Run: headless pygame with SDL's dummy video driver; simulated clock (each Clock.tick advances the game by its frame time, no real sleeping); random seed 0; keys injected as events and as key.get_pressed() state; no mouse input.
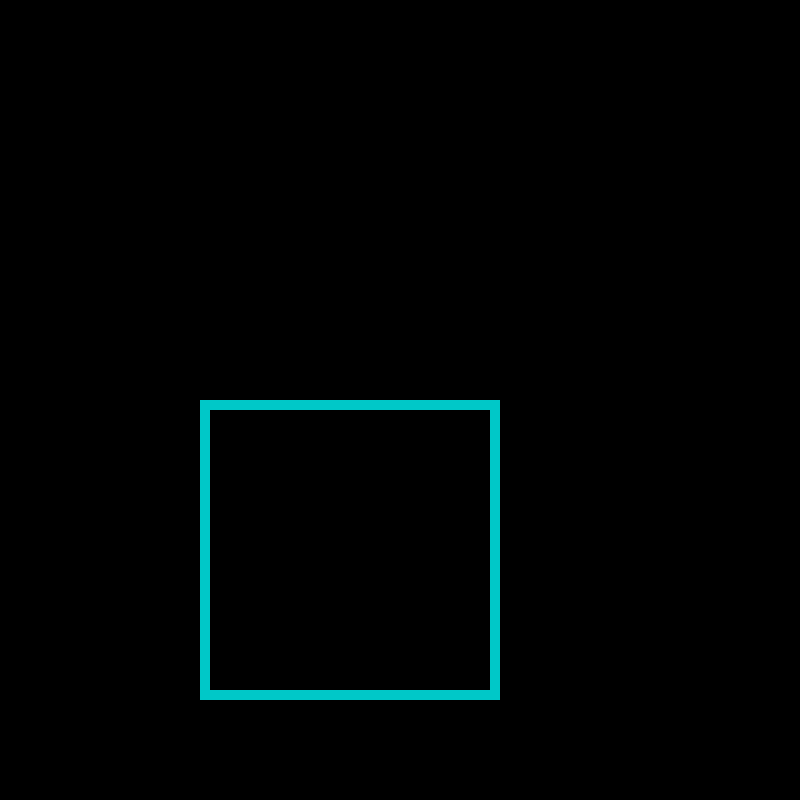
Frame 1 of 4 · flips 1–60 · no input
Frame 2 of 4 · flips 61–180 · tapped SPACE, RETURN · held RIGHT (→), D · screen unchanged from frame 1, image omitted
Frame 3 of 4 · flips 181–300 · held DOWN (↓), S · screen unchanged from frame 2, image omitted
Frame 4 of 4 · flips 301–420 · held LEFT (←), A, UP (↑), W · screen unchanged from frame 3, image omitted

The pygame program that drew these frames:

import pygame
pygame.init

screenWidth = 800
screenHeight = 800
Cyan = (0, 200, 200)
xpos = 200
ypos = 400
hieght = 300
width = 300
thickness = 10

#creates game screen and caption
screen = pygame.display.set_mode((screenWidth, screenHeight))
pygame.display.set_caption("simple base code")
#game variables
doExit = False #variable to quit out of game loop

#BEGIN GAME LOOP######################################################
while not doExit:
   
    #pygame's way of listening for events (key presses, mouse clicks, etc)
    for event in pygame.event.get():
        if event.type == pygame.QUIT:
           doExit = True #lets you quit program

    #keyboard input-----------------------------------
  
     
    #render section-----------------------------------
    pygame.draw.rect(screen, (Cyan), (xpos, ypos, width, hieght), thickness)


    pygame.display.flip() #update graphics each game loop

#END GAME LOOP#######################################################
pygame.quit()
